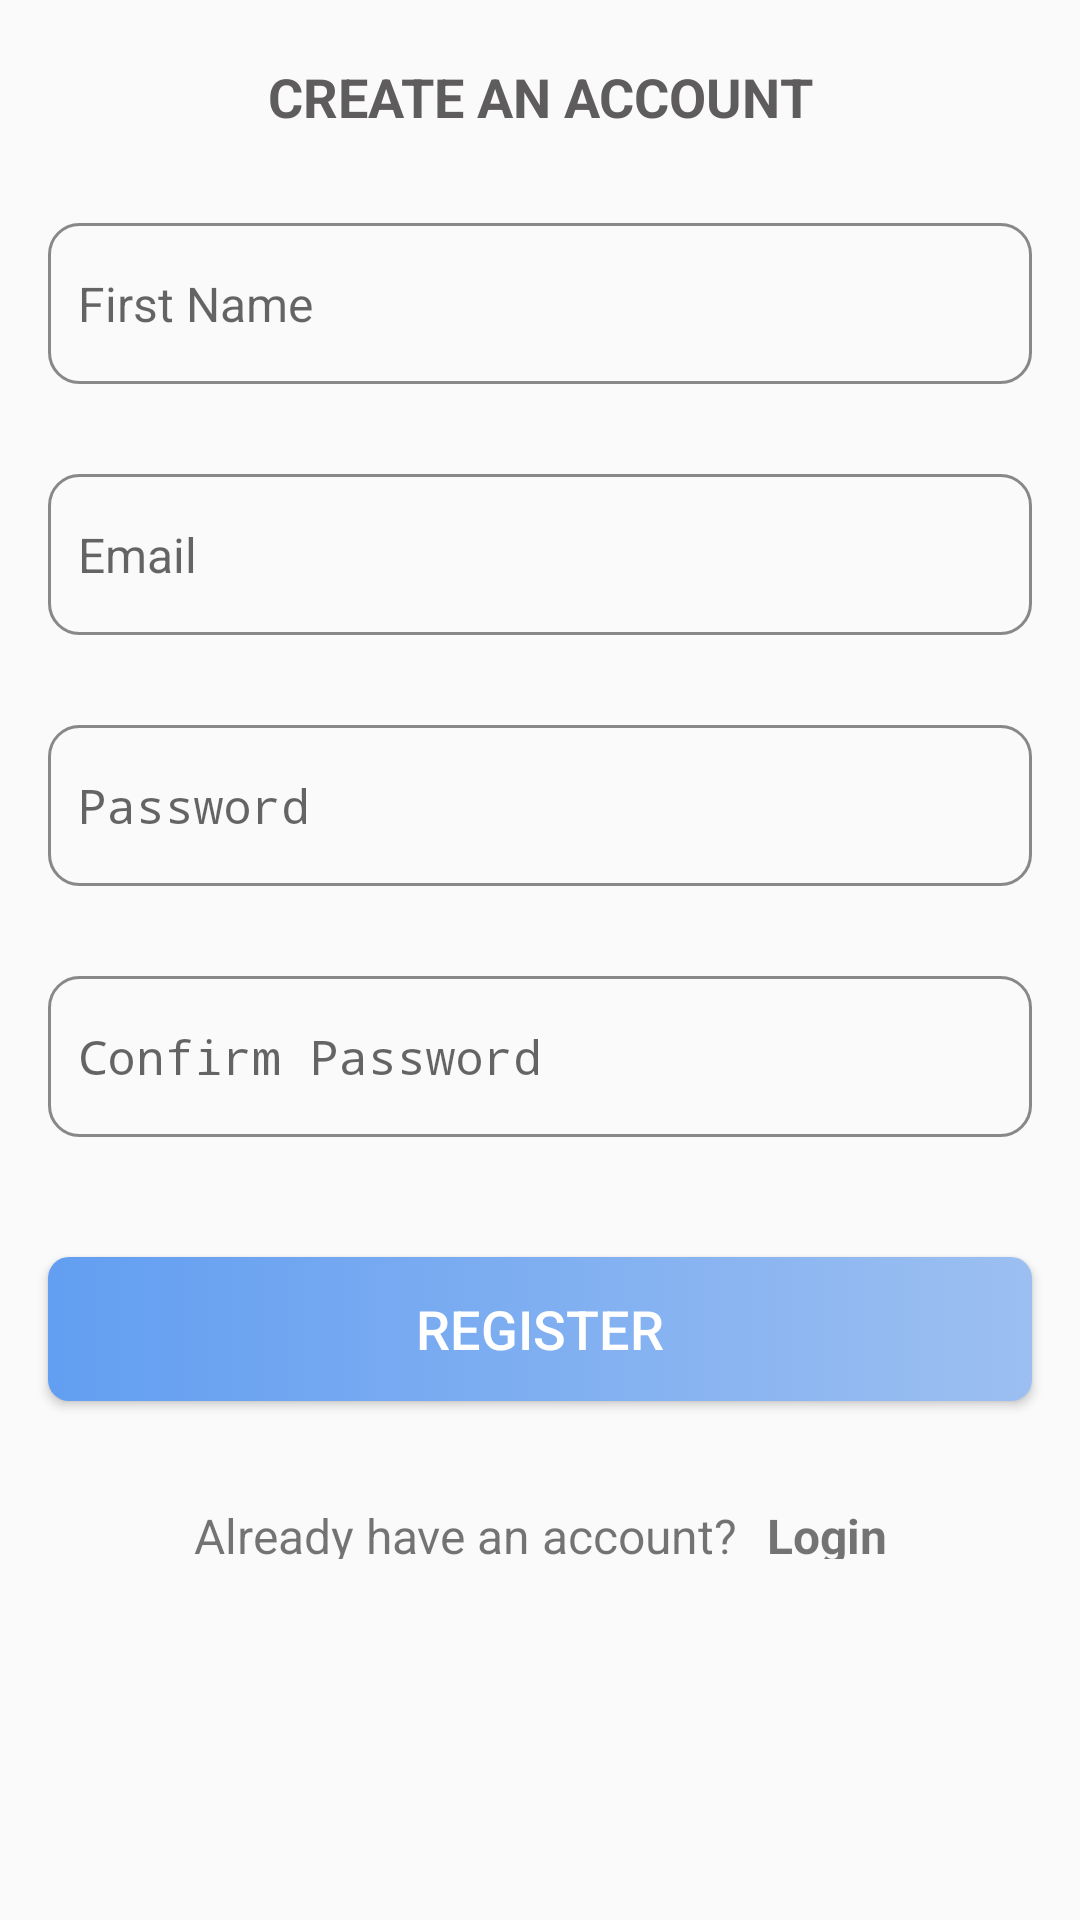

Reconstruct the res/layout file that produces this screen, plus the resources it refers to.
<!-- AndroidManifest.xml: application theme Theme.Diabye -->
<!-- res/layout/activity_register.xml -->
<?xml version="1.0" encoding="utf-8"?>
<androidx.constraintlayout.widget.ConstraintLayout xmlns:android="http://schemas.android.com/apk/res/android"
    xmlns:app="http://schemas.android.com/apk/res-auto"
    xmlns:tools="http://schemas.android.com/tools"
    android:layout_width="match_parent"
    android:layout_height="match_parent"
    tools:context=".activities.RegisterActivity">


    <ScrollView
        android:layout_width="match_parent"
        android:layout_height="wrap_content"
        app:layout_constraintBottom_toBottomOf="parent"
        app:layout_constraintEnd_toEndOf="parent"
        app:layout_constraintHorizontal_bias="0.0"
        app:layout_constraintStart_toStartOf="parent"
        app:layout_constraintTop_toTopOf="parent"
        app:layout_constraintVertical_bias="0.0">

        <androidx.constraintlayout.widget.ConstraintLayout
            android:layout_width="match_parent"
            android:layout_height="wrap_content">

            <TextView
                android:id="@+id/createAccTextView"
                android:layout_width="wrap_content"
                android:layout_height="wrap_content"
                android:layout_marginTop="20dp"
                android:text="@string/create_account_tv"
                android:textColor="@color/title_text_color"
                android:textSize="@dimen/title_textSize"
                android:textStyle="bold"
                app:layout_constraintEnd_toEndOf="parent"
                app:layout_constraintStart_toStartOf="parent"
                app:layout_constraintTop_toTopOf="parent" />


            <EditText
                android:id="@+id/personNameEditText"
                android:layout_width="match_parent"
                android:layout_height="wrap_content"
                android:layout_marginStart="16dp"
                android:layout_marginTop="30dp"
                android:layout_marginEnd="16dp"
                android:autofillHints="name"
                android:background="@drawable/custom_input"
                android:hint="@string/personNameHint"
                android:inputType="textPersonName"
                android:padding="@dimen/et_padding"
                android:paddingStart="10dp"
                android:paddingEnd="10dp"
                android:textSize="@dimen/et_textSize"
                app:layout_constraintEnd_toEndOf="parent"
                app:layout_constraintStart_toStartOf="parent"
                app:layout_constraintTop_toBottomOf="@id/createAccTextView"
                tools:ignore="TextContrastCheck" />

            <EditText
                android:id="@+id/emailRegisterEditText"
                android:layout_width="match_parent"
                android:layout_height="wrap_content"
                android:layout_marginStart="16dp"
                android:layout_marginTop="30dp"
                android:layout_marginEnd="16dp"
                android:autofillHints="emailAddress"
                android:background="@drawable/custom_input"
                android:hint="@string/et_hint_email_id"
                android:inputType="textEmailAddress"
                android:padding="@dimen/et_padding"
                android:paddingStart="10dp"
                android:paddingEnd="10dp"
                android:textSize="@dimen/et_textSize"
                app:layout_constraintEnd_toEndOf="parent"
                app:layout_constraintStart_toStartOf="parent"
                app:layout_constraintTop_toBottomOf="@id/personNameEditText"
                tools:ignore="TextContrastCheck" />

            <EditText
                android:id="@+id/passRegisterEditText"
                android:layout_width="match_parent"
                android:layout_height="wrap_content"
                android:layout_marginStart="16dp"
                android:layout_marginTop="30dp"
                android:layout_marginEnd="16dp"
                android:autofillHints="password"
                android:background="@drawable/custom_input"
                android:hint="@string/et_hint_password"
                android:inputType="textPassword"
                android:padding="@dimen/et_padding"
                android:paddingStart="10dp"
                android:paddingEnd="10dp"
                android:textSize="@dimen/et_textSize"
                app:layout_constraintEnd_toEndOf="parent"
                app:layout_constraintStart_toStartOf="parent"
                app:layout_constraintTop_toBottomOf="@id/emailRegisterEditText"
                tools:ignore="TextContrastCheck" />

            <EditText
                android:id="@+id/confirmPassRegisterEditText"
                android:layout_width="match_parent"
                android:layout_height="wrap_content"
                android:layout_marginStart="16dp"
                android:layout_marginTop="30dp"
                android:layout_marginEnd="16dp"
                android:autofillHints="password"
                android:background="@drawable/custom_input"
                android:hint="@string/confirm_pass_hint"
                android:inputType="textPassword"
                android:padding="@dimen/et_padding"
                android:paddingStart="10dp"
                android:paddingEnd="10dp"
                android:textSize="@dimen/et_textSize"
                app:layout_constraintEnd_toEndOf="parent"
                app:layout_constraintStart_toStartOf="parent"
                app:layout_constraintTop_toBottomOf="@id/passRegisterEditText"
                tools:ignore="TextContrastCheck" />

            <androidx.appcompat.widget.AppCompatButton
                android:id="@+id/registerButton"
                android:layout_width="match_parent"
                android:layout_height="wrap_content"
                android:layout_gravity="center"
                android:layout_marginStart="16dp"
                android:layout_marginTop="40dp"
                android:layout_marginEnd="16dp"
                android:background="@drawable/button_background"
                android:gravity="center"
                android:paddingTop="@dimen/btn_padding"
                android:paddingBottom="@dimen/btn_padding"
                android:text="@string/btn_register"
                android:textColor="@android:color/white"
                android:textSize="@dimen/btn_textSize"
                app:layout_constraintEnd_toEndOf="parent"
                app:layout_constraintStart_toStartOf="parent"
                app:layout_constraintTop_toBottomOf="@id/confirmPassRegisterEditText"
                tools:ignore="TextContrastCheck" />

            <LinearLayout
                android:layout_width="wrap_content"
                android:layout_height="wrap_content"
                android:layout_marginTop="5dp"
                android:layout_marginBottom="8dp"
                android:gravity="center_vertical"
                android:orientation="horizontal"
                android:paddingBottom="16dp"
                app:layout_constraintBottom_toBottomOf="parent"
                app:layout_constraintEnd_toEndOf="parent"
                app:layout_constraintStart_toStartOf="parent"
                app:layout_constraintTop_toBottomOf="@id/registerButton">

                <TextView
                    android:id="@+id/alreadyHaveAccountTextView"
                    android:layout_width="wrap_content"
                    android:layout_height="wrap_content"
                    android:layout_marginTop="16dp"
                    android:padding="@dimen/clickable_text_view_padding"
                    android:text="@string/have_an_account_text"
                    android:textSize="@dimen/lbl_text_view_textSize" />

                <TextView
                    android:id="@+id/loginTextView"
                    android:layout_width="wrap_content"
                    android:layout_height="wrap_content"
                    android:layout_marginTop="16dp"
                    android:background="?attr/selectableItemBackground"
                    android:clickable="true"
                    android:focusable="true"
                    android:padding="@dimen/clickable_text_view_padding"
                    android:text="@string/login_text"
                    android:textSize="@dimen/lbl_text_view_textSize"
                    android:textStyle="bold"
                    tools:ignore="TouchTargetSizeCheck" />
            </LinearLayout>

            <ProgressBar
                android:id="@+id/registerProgressBar"
                style="?android:attr/progressBarStyle"
                android:layout_width="wrap_content"
                android:layout_height="wrap_content"
                android:indeterminateTint="@color/main_blue"
                android:visibility="invisible"
                app:layout_constraintBottom_toBottomOf="parent"
                app:layout_constraintEnd_toEndOf="parent"
                app:layout_constraintStart_toStartOf="parent"
                app:layout_constraintTop_toTopOf="parent" />

        </androidx.constraintlayout.widget.ConstraintLayout>

    </ScrollView>


</androidx.constraintlayout.widget.ConstraintLayout>
<!-- resources referenced by this layout -->
<resources>
  <color name="main_blue">#629EF1</color>
  <color name="title_text_color">#5E5C5C</color>
  <dimen name="btn_padding">8dp</dimen>
  <dimen name="btn_textSize">18sp</dimen>
  <dimen name="clickable_text_view_padding">5dp</dimen>
  <dimen name="et_padding">16dp</dimen>
  <dimen name="et_textSize">16sp</dimen>
  <dimen name="lbl_text_view_textSize">16sp</dimen>
  <dimen name="title_textSize">18sp</dimen>
  <!-- drawable button_background (drawable) -->
  <?xml version="1.0" encoding="utf-8"?>
  <selector xmlns:android="http://schemas.android.com/apk/res/android">
  <item android:state_pressed="true"
      android:state_enabled="true">
      <shape
          android:shape="rectangle">
          <gradient
              android:angle="360"
              android:endColor="@color/darker_blue"
              android:startColor="@color/very_dark_blue"
              android:type="linear"/>
  
          <corners
              android:radius="@dimen/corner_button_radius"/>
      </shape>
  </item>
  
      <item android:state_enabled="true">
          <shape
              android:shape="rectangle">
              <gradient
                  android:angle="360"
                  android:endColor="@color/lighter_blue"
                  android:startColor="@color/main_blue"
                  android:type="linear"/>
  
              <corners
                  android:radius="@dimen/corner_button_radius"/>
          </shape>
      </item>
  </selector>
  <!-- drawable custom_input (drawable) -->
  <?xml version="1.0" encoding="utf-8"?>
  <selector xmlns:android="http://schemas.android.com/apk/res/android">
  
      <item android:state_enabled="true" android:state_focused="true" >
          <shape android:shape="rectangle">
              <corners android:radius="10dp"/>
              <stroke android:color="@color/main_blue" android:width="1dp"/>
          </shape>
      </item>
  
      <item android:state_enabled="true" >
          <shape android:shape="rectangle">
              <corners android:radius="10dp"/>
              <stroke android:color="@color/dark_gray" android:width="1dp"/>
          </shape>
  
      </item>
  </selector>
  <string name="btn_register">Register</string>
  <string name="confirm_pass_hint">Confirm Password</string>
  <string name="create_account_tv">CREATE AN ACCOUNT</string>
  <string name="et_hint_email_id">Email</string>
  <string name="et_hint_password">Password</string>
  <string name="have_an_account_text">Already have an account?</string>
  <string name="login_text">Login</string>
  <string name="personNameHint">First Name</string>
  <style name="Theme.Diabye" parent="Theme.MaterialComponents.DayNight.DarkActionBar.Bridge">
          
          <item name="colorPrimary">@color/main_blue</item>
          <item name="colorPrimaryVariant">@color/main_blue</item>
          <item name="colorOnPrimary">@color/white</item>
          
          <item name="colorSecondary">@color/main_blue</item>
          <item name="colorSecondaryVariant">@color/main_blue</item>
          <item name="colorOnSecondary">@color/black</item>
          
          <item name="android:statusBarColor" tools:targetApi="l">?attr/colorPrimaryVariant</item>
          
      </style>
  <color name="darker_blue">#3C87EF</color>
  <color name="very_dark_blue">#19509E</color>
  <dimen name="corner_button_radius">7sp</dimen>
  <color name="lighter_blue">#9CBFF1</color>
  <color name="dark_gray">#87888A</color>
  <color name="white">#FFFFFFFF</color>
  <color name="black">#FF000000</color>
</resources>
